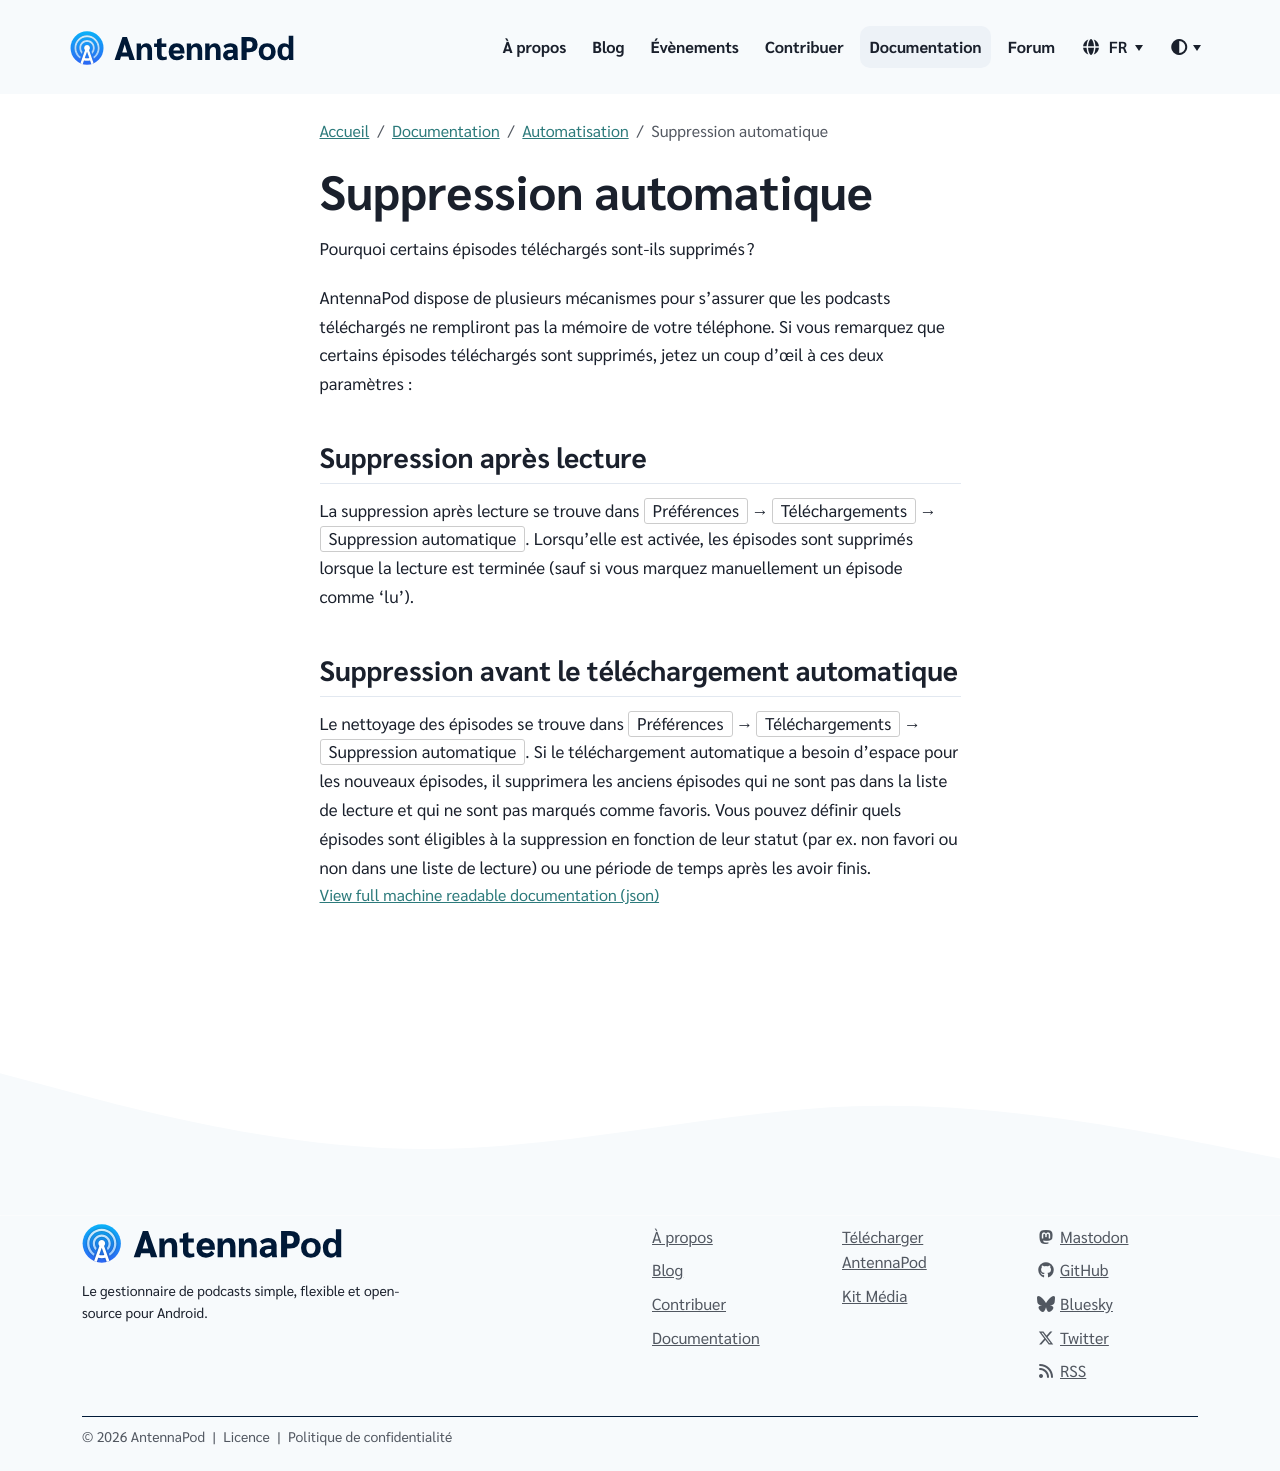

repository: AntennaPod/antennapod.github.io · page: fr/documentation/automation/deletion.html · generator: jekyll

Pourquoi certains épisodes téléchargés sont-ils supprimés ?

AntennaPod dispose de plusieurs mécanismes pour s’assurer que les podcasts téléchargés ne rempliront pas la mémoire de votre téléphone. Si vous remarquez que certains épisodes téléchargés sont supprimés, jetez un coup d'œil à ces deux paramètres :

## Suppression après lecture

La suppression après lecture se trouve dans `Préférences` → `Téléchargements` → `Suppression automatique`. Lorsqu'elle est activée, les épisodes sont supprimés lorsque la lecture est terminée (sauf si vous marquez manuellement un épisode comme 'lu').

## Suppression avant le téléchargement automatique

Le nettoyage des épisodes se trouve dans `Préférences` → `Téléchargements` → `Suppression automatique`. Si le téléchargement automatique a besoin d'espace pour les nouveaux épisodes, il supprimera les anciens épisodes qui ne sont pas dans la liste de lecture et qui ne sont pas marqués comme favoris. Vous pouvez définir quels épisodes sont éligibles à la suppression en fonction de leur statut (par ex. non favori ou non dans une liste de lecture) ou une période de temps après les avoir finis.
